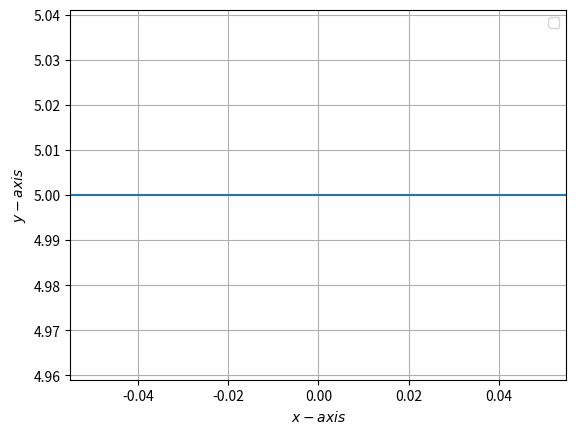

Write Python code to recreate this figure.
# -*- coding: utf-8 -*-
"""Assignment-2.ipynb

Automatically generated by Colaboratory.

Original file is located at
    https://colab.research.google.com/<link-removed>
"""

import numpy as np
 
 
def dir_vec(A,B):  
  return B-A
 
def norm_vec(A,B): 
  return np.matmul(omat, dir_vec(A,B))
 
#Generate line points
#def line_gen(A,B):
#  len =10
#  dim = A.shape[0]
#  x_AB = np.zeros((dim,len))
#  lam_1 = np.linspace(0,1,len)
#  for i in range(len):
#    temp1 = A + lam_1[i]*(B-A)
#    x_AB[:,i]= temp1.T
#  return x_AB
 
#Generate line intercepts
def line_icepts(n,c):  
  e1 = np.array([1,0])   
  e2 = np.array([0,1])  
  A = c*e1/(n@e1) 
  B = c*e2/(n@e2)  
  return A,B
 
#Generate line points
def line_dir_pt(m,A,k1,k2):  
  len =10  
  dim = A.shape[0]  
  x_AB = np.zeros((dim,len))  
  lam_1 = np.linspace(k1,k2,len)  
  for i in range(len):    
    temp1 = A + lam_1[i]*m   
    x_AB[:,i]= temp1.T  
  return x_AB
#Generate line points
 
def line_norm_eq(n,c,k):  
  len =10  
  dim = n.shape[0] 
  m = omat@n  
  m = m/np.linalg.norm(m)
 #  x_AB = np.zeros((dim,2*len))  
  x_AB = np.zeros((dim,len))  
  lam_1 = np.linspace(k[0],k[1],len)
#  print(lam_1)
#  lam_2 = np.linspace(0,k2,len)  
  if c==0:    
    for i in range(len):     
      temp1 = lam_1[i]*m     
      x_AB[:,i]= temp1.T  
  else:    
    A,B = line_icepts(n,c)  
    for i in range(len):      
      temp1 = A + lam_1[i]*m      
      x_AB[:,i]= temp1.T
#    temp2 = B + lam_2[i]*m
#    x_AB[:,i+len]= temp2.T  
  return x_AB
 
#def line_dir_pt(m,A, dim):
#  len = 10
#  dim = A.shape[0]
#  x_AB = np.zeros((dim,len))
#  lam_1 = np.linspace(0,10,len)
#  for i in range(len):
#    temp1 = A + lam_1[i]*m
#    x_AB[:,i]= temp1.T
#  return x_AB
 
 
#Generate line points
def line_gen(A,B):
  len =10
  x_AB = np.zeros((2,len))
  lam_1 = np.linspace(0,1,len)
  for i in range(len):
    temp1 = A + lam_1[i]*(B-A)
    x_AB[:,i]= temp1.T
  return x_AB
 
#Foot of the Altitude
def alt_foot(A,B,C):
  m = B-C
  n = np.matmul(omat,m)
  N=np.vstack((m,n))
  p = np.zeros(2)
  p[0] = m@A
  p[1] = n@B
  #Intersection
  P=np.linalg.inv(N.T)@p
  return P
 
#Intersection of two lines
def line_intersect(n1,c1,n2,c2):
  N=np.vstack((n1,n2))
  p = np.array([c1,c2])
   #Intersection
  P=np.linalg.inv(N)@p
#  P=np.linalg.inv(N.T)@p
  return P
 
#Radius and centre of the circumcircle
#of triangle ABC
def ccircle(A,B,C):
  p = np.zeros(2)
  n1 = dir_vec(B,A)
  p[0] = 0.5*(np.linalg.norm(A)**2-np.linalg.norm(B)**2)
  n2 = dir_vec(C,B)
  p[1] = 0.5*(np.linalg.norm(B)**2-np.linalg.norm(C)**2)
  #Intersection
  N=np.vstack((n1,n2))
  O=np.linalg.inv(N)@p
  r = np.linalg.norm(A -O)
  return O,r
 
#Radius and centre of the incircle
#of triangle ABC
def icentre(A,B,C,k1,k2):
  p = np.zeros(2)
  t = norm_vec(B,C)
  n1 = t/np.linalg.norm(t)
  t = norm_vec(C,A)
  n2 = t/np.linalg.norm(t)
  t = norm_vec(A,B)
  n3 = t/np.linalg.norm(t)
  p[0] = n1@B- k1*n2@C
  p[1] = n2@C- k2*n3@A
  N=np.vstack((n1-k1*n2,n2-k2*n3))
  I=np.matmul(np.linalg.inv(N),p)
  r = n1@(I-B)
  #Intersection
  return I,r
 
def mult_line(A_I,b_z,k,m):
#for i in range(m):
  if i == 0:
    x = line_norm_eq(A_I[i,:],b_z[i],k[i,:])
  elif i == 1:
     y = line_norm_eq(A_I[i,:],b_z[i],k[i,:])
     z = np.vstack((x[None], y[None]))
  else:
    x = line_norm_eq(A_I[i,:],b_z[i],k[i,:])
    z = np.vstack((z,x[None]))
#return z
 
dvec = np.array([-1,1]) 
#Orthogonal matrix
omat = np.array([[0,1],[-1,0]]) 
 
import numpy as np
import matplotlib.pyplot as plt
 
plt.axhline(y=5)
 
#Plotting all lines
#plt.plot(x_A1B1[1,:],x_A1B1[0,:],label='line A')
#plt.plot(x_A2B2[1,:],x_A2B2[0,:],label='line B')
 
 
 
plt.xlabel('$x-axis$')
plt.ylabel('$y-axis$')
plt.legend(loc='best')
plt.grid()# minor
plt.axis('equal')